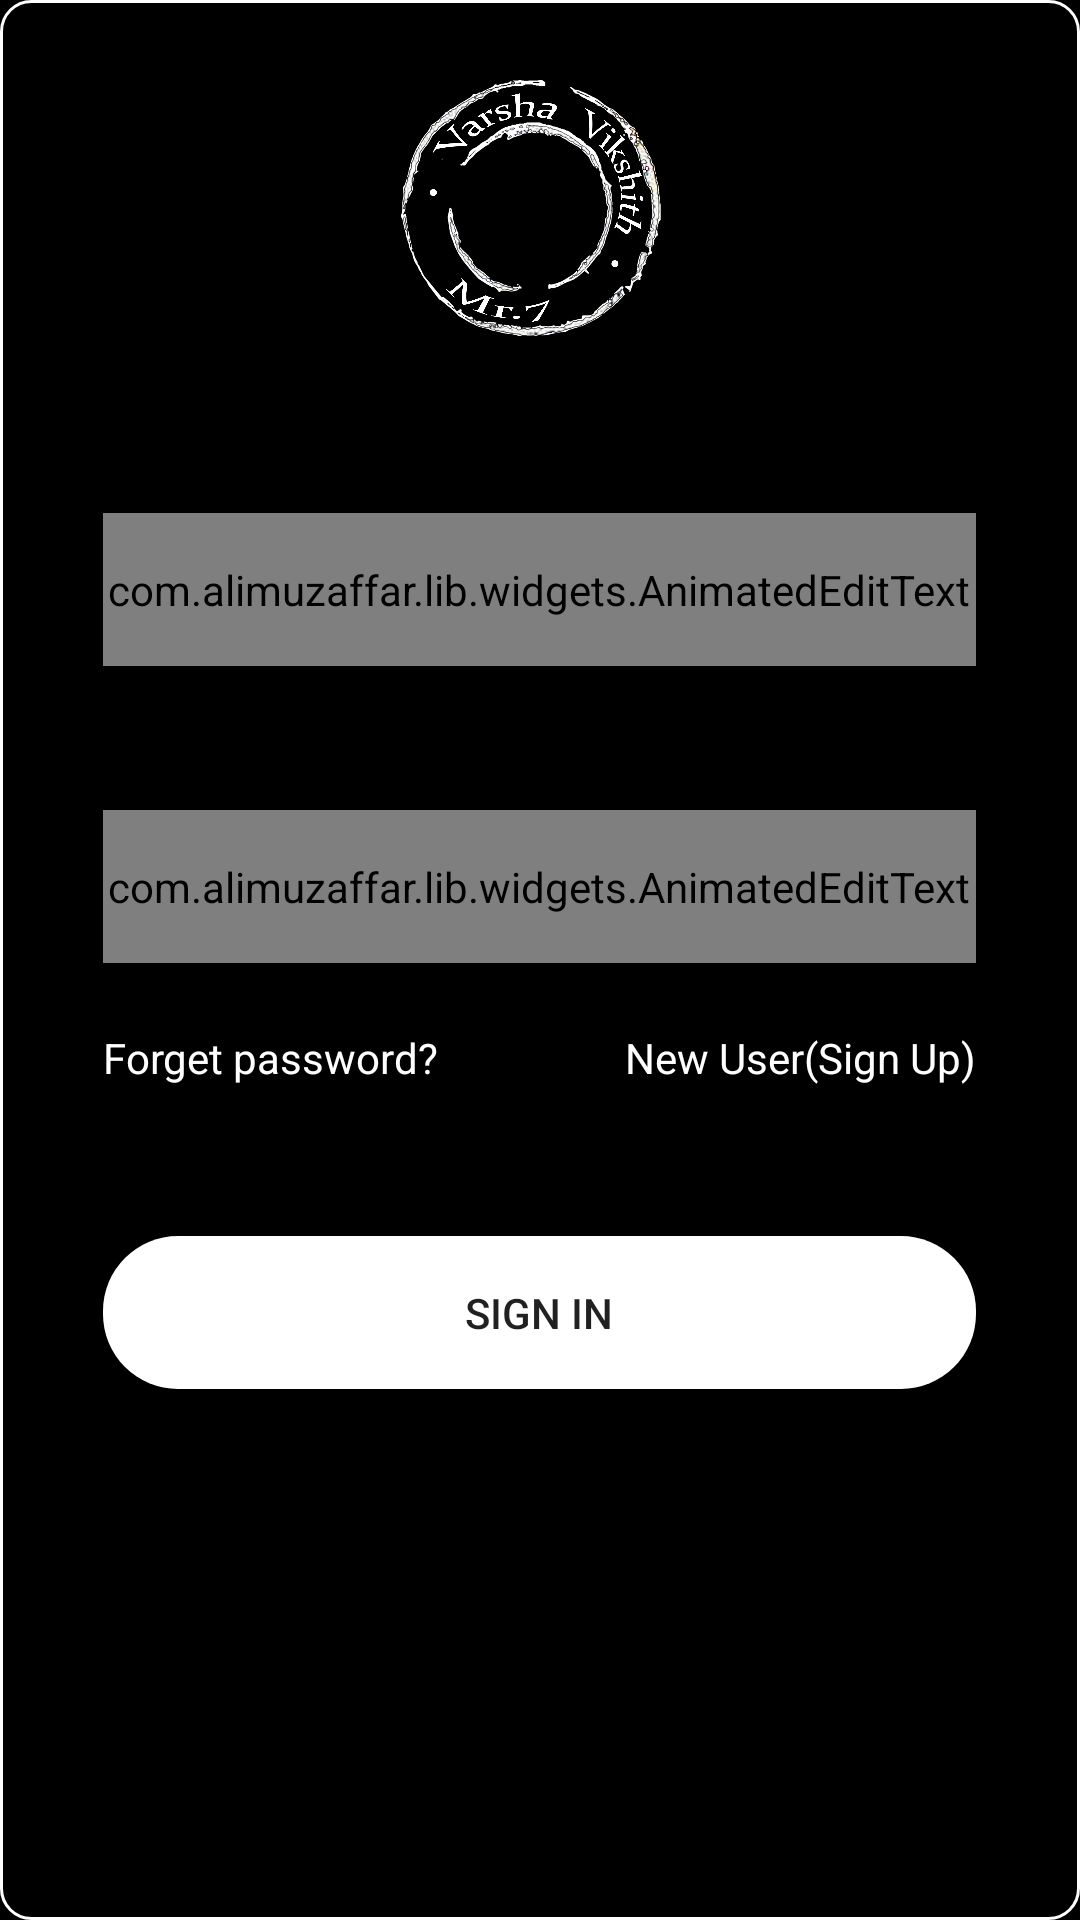

Here is an Android app screen rendered from its layout file. Give the layout XML and the strings, colors and styles it references.
<!-- AndroidManifest.xml: application theme AppTheme -->
<!-- res/layout/fragment_login_page.xml -->
<?xml version="1.0" encoding="utf-8"?>
<RelativeLayout xmlns:android="http://schemas.android.com/apk/res/android"
    xmlns:app="http://schemas.android.com/apk/res-auto"
    xmlns:tools="http://schemas.android.com/tools"
    android:layout_width="match_parent"
    android:layout_height="match_parent"
    android:background="#000"
    tools:context="com.example.varshadhoni.userapp.LoginRegisterOtp.LoginPage">

    <RelativeLayout
        android:layout_width="match_parent"
        android:layout_height="match_parent"
        android:background="@drawable/border">

        <ImageView
            android:id="@+id/logo"
            android:layout_width="105sp"
            android:layout_height="105sp"
            android:layout_centerHorizontal="true"
            android:layout_marginTop="16dp"
            android:src="@mipmap/logo" />

        <com.alimuzaffar.lib.widgets.AnimatedEditText

            android:id="@+id/user_phone_login"
            android:layout_width="291dp"
            android:layout_height="51dp"
            android:layout_alignLeft="@+id/user_password_login"
            android:layout_alignStart="@+id/user_password_login"
            android:layout_below="@+id/logo"
            android:layout_marginTop="45dp"
            android:background="@drawable/login_edit_text_background"
            android:drawableLeft="@mipmap/ic_login_phone"
            android:hint="Enter Your Mobile Number"
            android:inputType="phone"
            android:maxLength="10"
            app:animateCursor="false"
            app:animationType="fromRight" />

        <com.alimuzaffar.lib.widgets.AnimatedEditText
            android:id="@+id/user_password_login"
            android:layout_width="291dp"
            android:layout_height="51dp"
            android:layout_below="@+id/user_phone_login"
            android:layout_centerHorizontal="true"
            android:layout_marginTop="48dp"
            android:background="@drawable/login_edit_text_background"
            android:drawableLeft="@mipmap/ic_password"
            android:hint="Please Enter Password"
            android:inputType="textPassword"
            app:animateCursor="false"
            app:animationType="fromMiddle" />

        <Button
            android:id="@+id/user_login_btn"
            android:layout_width="291dp"
            android:layout_height="51dp"
            android:layout_alignLeft="@+id/user_forget_password"
            android:layout_alignStart="@+id/user_forget_password"
            android:layout_below="@+id/user_forget_password"
            android:layout_marginTop="50dp"
            android:background="@drawable/curve_button"
            android:text="Sign in" />

        <TextView
            android:id="@+id/new_user_register"
            android:layout_width="wrap_content"
            android:layout_height="wrap_content"
            android:layout_alignEnd="@+id/user_password_login"
            android:layout_alignRight="@+id/user_password_login"
            android:layout_below="@+id/user_password_login"
            android:layout_marginTop="22dp"
            android:text="New User(Sign Up)"
            android:textColor="@android:color/white" />

        <TextView
            android:id="@+id/user_forget_password"
            android:layout_width="wrap_content"
            android:layout_height="wrap_content"
            android:layout_alignBaseline="@+id/new_user_register"
            android:layout_alignBottom="@+id/new_user_register"
            android:layout_alignLeft="@+id/user_password_login"
            android:layout_alignStart="@+id/user_password_login"
            android:text="Forget password?"
            android:textColor="@android:color/white" />

        <ProgressBar
            android:id="@+id/driverSpinner"
            style="?android:attr/progressBarStyle"
            android:layout_width="wrap_content"
            android:layout_height="wrap_content"
            android:layout_marginBottom="8dp"
            android:layout_marginRight="8dp"
            android:visibility="gone" />

    </RelativeLayout>
</RelativeLayout>
<!-- resources referenced by this layout -->
<resources>
  <!-- drawable border (drawable) -->
  <?xml version="1.0" encoding="utf-8"?>
  <shape xmlns:android="http://schemas.android.com/apk/res/android">
      <stroke android:color="@android:color/white"
          android:width="1sp"/>
      <solid
          android:color="@android:color/black"/>
      <corners android:radius="10sp"/>
      <padding
          android:bottom="5sp"
          android:left="5sp"
          android:right="5sp"
          android:top="5sp"/>
  
  </shape>
  <!-- drawable curve_button (drawable) -->
  <?xml version="1.0" encoding="utf-8"?>
  <shape
      xmlns:android="http://schemas.android.com/apk/res/android"
      android:shape="rectangle">
  
      <corners
          android:radius="25sp"
          />
      <solid android:color="#ffffff"
          />
  
  </shape>
  <!-- drawable login_edit_text_background (drawable) -->
  <?xml version="1.0" encoding="utf-8"?>
  <shape
      xmlns:android="http://schemas.android.com/apk/res/android"
      android:shape="rectangle">
  
      <corners
          android:radius="2dp"
          />
      <solid android:color="#ffffff"
          />
  
  </shape>
  <!-- mipmap ic_login_phone: png bitmap (mipmap-xxhdpi, 1386 bytes) -->
  <!-- mipmap ic_password: png bitmap (mipmap-hdpi, 1119 bytes) -->
  <!-- mipmap logo: png bitmap (mipmap-xxhdpi, 572334 bytes) -->
  <style name="AppTheme" parent="Theme.AppCompat.Light.DarkActionBar">
          
          <item name="colorPrimary">@color/black</item>
          <item name="colorPrimaryDark">@color/black</item>
          <item name="colorAccent">@color/black</item>
      </style>
  <color name="black">#000000</color>
</resources>
